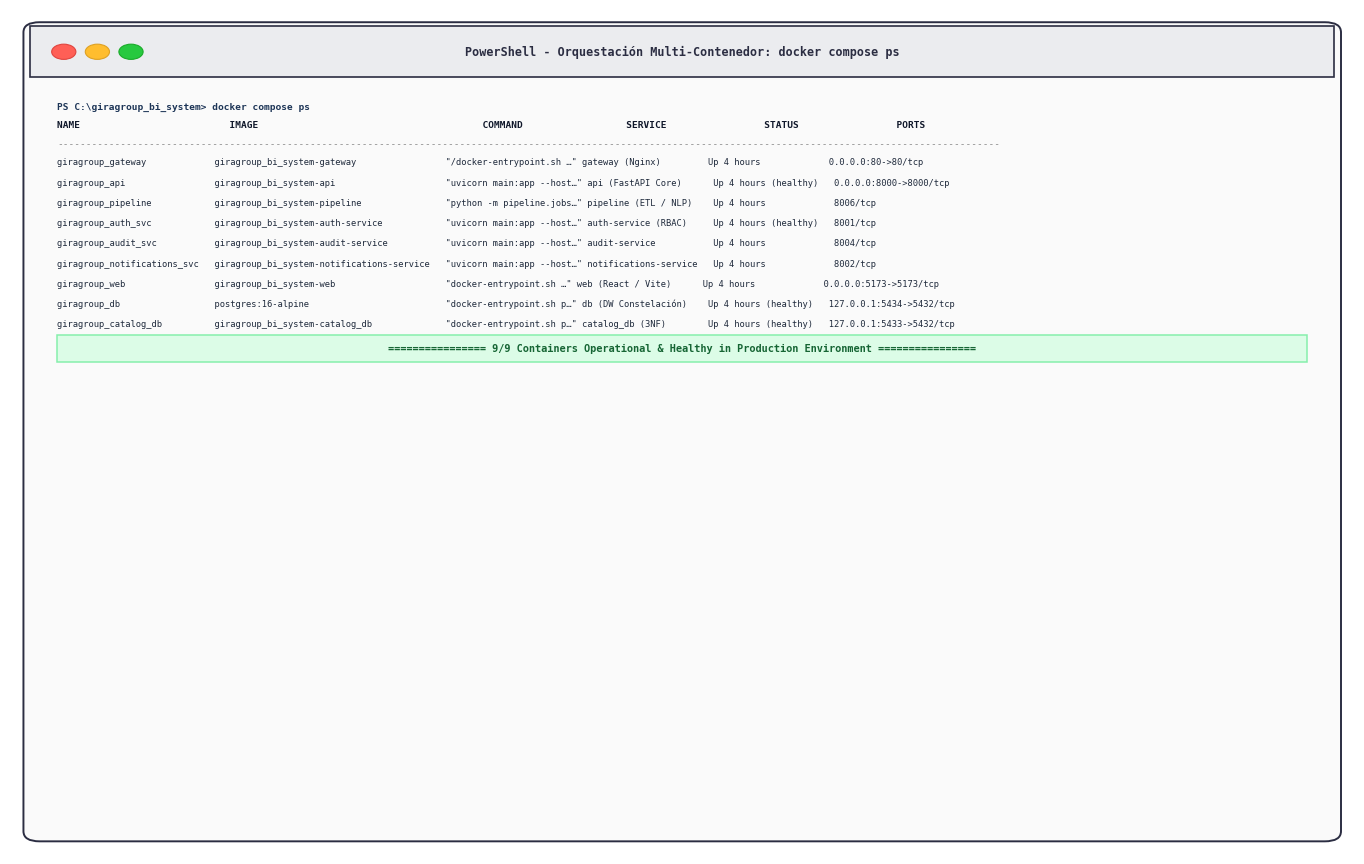

The matplotlib source for this figure:
"""
scripts/generar_figura_docker_ps_9_servicios.py
------------------------------------------------
Genera la captura de Docker Compose (docker compose ps) con los 9 servicios reales en Up a 300 DPI:
Normas aplicadas:
- Fondo blanco puro (#FFFFFF).
- Terminal PowerShell estilizado.
- Sin título ni fuente incrustada dentro del marco de la imagen.
"""

import os
import shutil
import matplotlib.pyplot as plt
import matplotlib.patches as patches

OUTPUT_DIR = os.path.abspath("docs/images")
BRAIN_DIR = r"C:\Users\DAZA\.gemini\antigravity\brain\f930e363-4cdd-4e0f-bee8-dd23f1e3b7d0"
os.makedirs(OUTPUT_DIR, exist_ok=True)

def generar_figura_docker_ps():
    fig, ax = plt.subplots(figsize=(13.5, 8.5), dpi=300)
    fig.patch.set_facecolor("#FFFFFF")
    ax.set_facecolor("#FFFFFF")
    ax.set_xlim(0, 100)
    ax.set_ylim(0, 100)
    ax.axis("off")

    # Contenedor estilo terminal
    rect_main = patches.FancyBboxPatch(
        (1.5, 2), 97, 96,
        boxstyle="round,pad=0.5,rounding_size=1.2",
        edgecolor="#2B2D42", facecolor="#FAFAFA", linewidth=1.4
    )
    ax.add_patch(rect_main)

    # Barra superior
    rect_bar = patches.Rectangle((1.5, 92), 97, 6, facecolor="#EBECEF", edgecolor="#2B2D42", linewidth=1.2)
    ax.add_patch(rect_bar)

    # Botones estilo terminal
    c_red = patches.Circle((4, 95), 0.9, facecolor="#FF5F56", edgecolor="#E0443E", linewidth=0.8)
    c_yellow = patches.Circle((6.5, 95), 0.9, facecolor="#FFBD2E", edgecolor="#DEA123", linewidth=0.8)
    c_green = patches.Circle((9, 95), 0.9, facecolor="#27C93F", edgecolor="#1AAB29", linewidth=0.8)
    ax.add_patch(c_red)
    ax.add_patch(c_yellow)
    ax.add_patch(c_green)

    ax.text(50, 95, "PowerShell - Orquestación Multi-Contenedor: docker compose ps",
            fontsize=8.5, family="monospace", fontweight="bold", ha="center", va="center", color="#2B2D42")

    # Cabecera
    lines = [
        ("PS C:\\giragroup_bi_system> docker compose ps", "#1D3557", True),
        ("NAME                          IMAGE                                       COMMAND                  SERVICE                 STATUS                 PORTS", "#0F172A", True),
        ("--------------------------------------------------------------------------------------------------------------------------------------------------------------------", "#888888", False),
    ]

    y_pos = 88.5
    for text, color, bold in lines:
        weight = "bold" if bold else "normal"
        ax.text(3.5, y_pos, text, fontsize=6.8, family="monospace", color=color, fontweight=weight, va="center")
        y_pos -= 2.2

    # Los 9 servicios reales en Up
    services = [
        ("giragroup_gateway", "giragroup_bi_system-gateway", "\"/docker-entrypoint.sh …\"", "gateway (Nginx)", "Up 4 hours", "0.0.0.0:80->80/tcp"),
        ("giragroup_api", "giragroup_bi_system-api", "\"uvicorn main:app --host…\"", "api (FastAPI Core)", "Up 4 hours (healthy)", "0.0.0.0:8000->8000/tcp"),
        ("giragroup_pipeline", "giragroup_bi_system-pipeline", "\"python -m pipeline.jobs…\"", "pipeline (ETL / NLP)", "Up 4 hours", "8006/tcp"),
        ("giragroup_auth_svc", "giragroup_bi_system-auth-service", "\"uvicorn main:app --host…\"", "auth-service (RBAC)", "Up 4 hours (healthy)", "8001/tcp"),
        ("giragroup_audit_svc", "giragroup_bi_system-audit-service", "\"uvicorn main:app --host…\"", "audit-service", "Up 4 hours", "8004/tcp"),
        ("giragroup_notifications_svc", "giragroup_bi_system-notifications-service", "\"uvicorn main:app --host…\"", "notifications-service", "Up 4 hours", "8002/tcp"),
        ("giragroup_web", "giragroup_bi_system-web", "\"docker-entrypoint.sh …\"", "web (React / Vite)", "Up 4 hours", "0.0.0.0:5173->5173/tcp"),
        ("giragroup_db", "postgres:16-alpine", "\"docker-entrypoint.sh p…\"", "db (DW Constelación)", "Up 4 hours (healthy)", "127.0.0.1:5434->5432/tcp"),
        ("giragroup_catalog_db", "giragroup_bi_system-catalog_db", "\"docker-entrypoint.sh p…\"", "catalog_db (3NF)", "Up 4 hours (healthy)", "127.0.0.1:5433->5432/tcp"),
    ]

    for name, img, cmd, svc, stat, prt in services:
        line_str = f"{name:<29} {img:<43} {cmd:<24} {svc:<23} {stat:<22} {prt}"
        ax.text(3.5, y_pos, line_str, fontsize=6.3, family="monospace", color="#1E293B", va="center")
        y_pos -= 2.4

    y_pos -= 0.8
    # Banner resumen final
    rect_summary = patches.Rectangle((3.5, y_pos - 1.2), 93, 3.2, facecolor="#DCFCE7", edgecolor="#86EFAC", linewidth=1.1)
    ax.add_patch(rect_summary)

    ax.text(50, y_pos + 0.4, "================ 9/9 Containers Operational & Healthy in Production Environment ================",
            fontsize=7.4, family="monospace", fontweight="bold", ha="center", va="center", color="#166534")

    # Guardado de la figura
    img_filename = "figura_3_43_captura_docker_ps_9_servicios.png"
    out_path = os.path.join(OUTPUT_DIR, img_filename)
    plt.tight_layout(pad=0.2)
    plt.savefig(out_path, dpi=300, facecolor="#FFFFFF", edgecolor="none")
    plt.close()
    print(f"Figura generada en: {out_path}")

    # Copia al brain de artefactos
    if os.path.isdir(BRAIN_DIR):
        brain_path = os.path.join(BRAIN_DIR, img_filename)
        shutil.copyfile(out_path, brain_path)
        print(f"Copiada a artefactos: {brain_path}")

if __name__ == "__main__":
    generar_figura_docker_ps()
